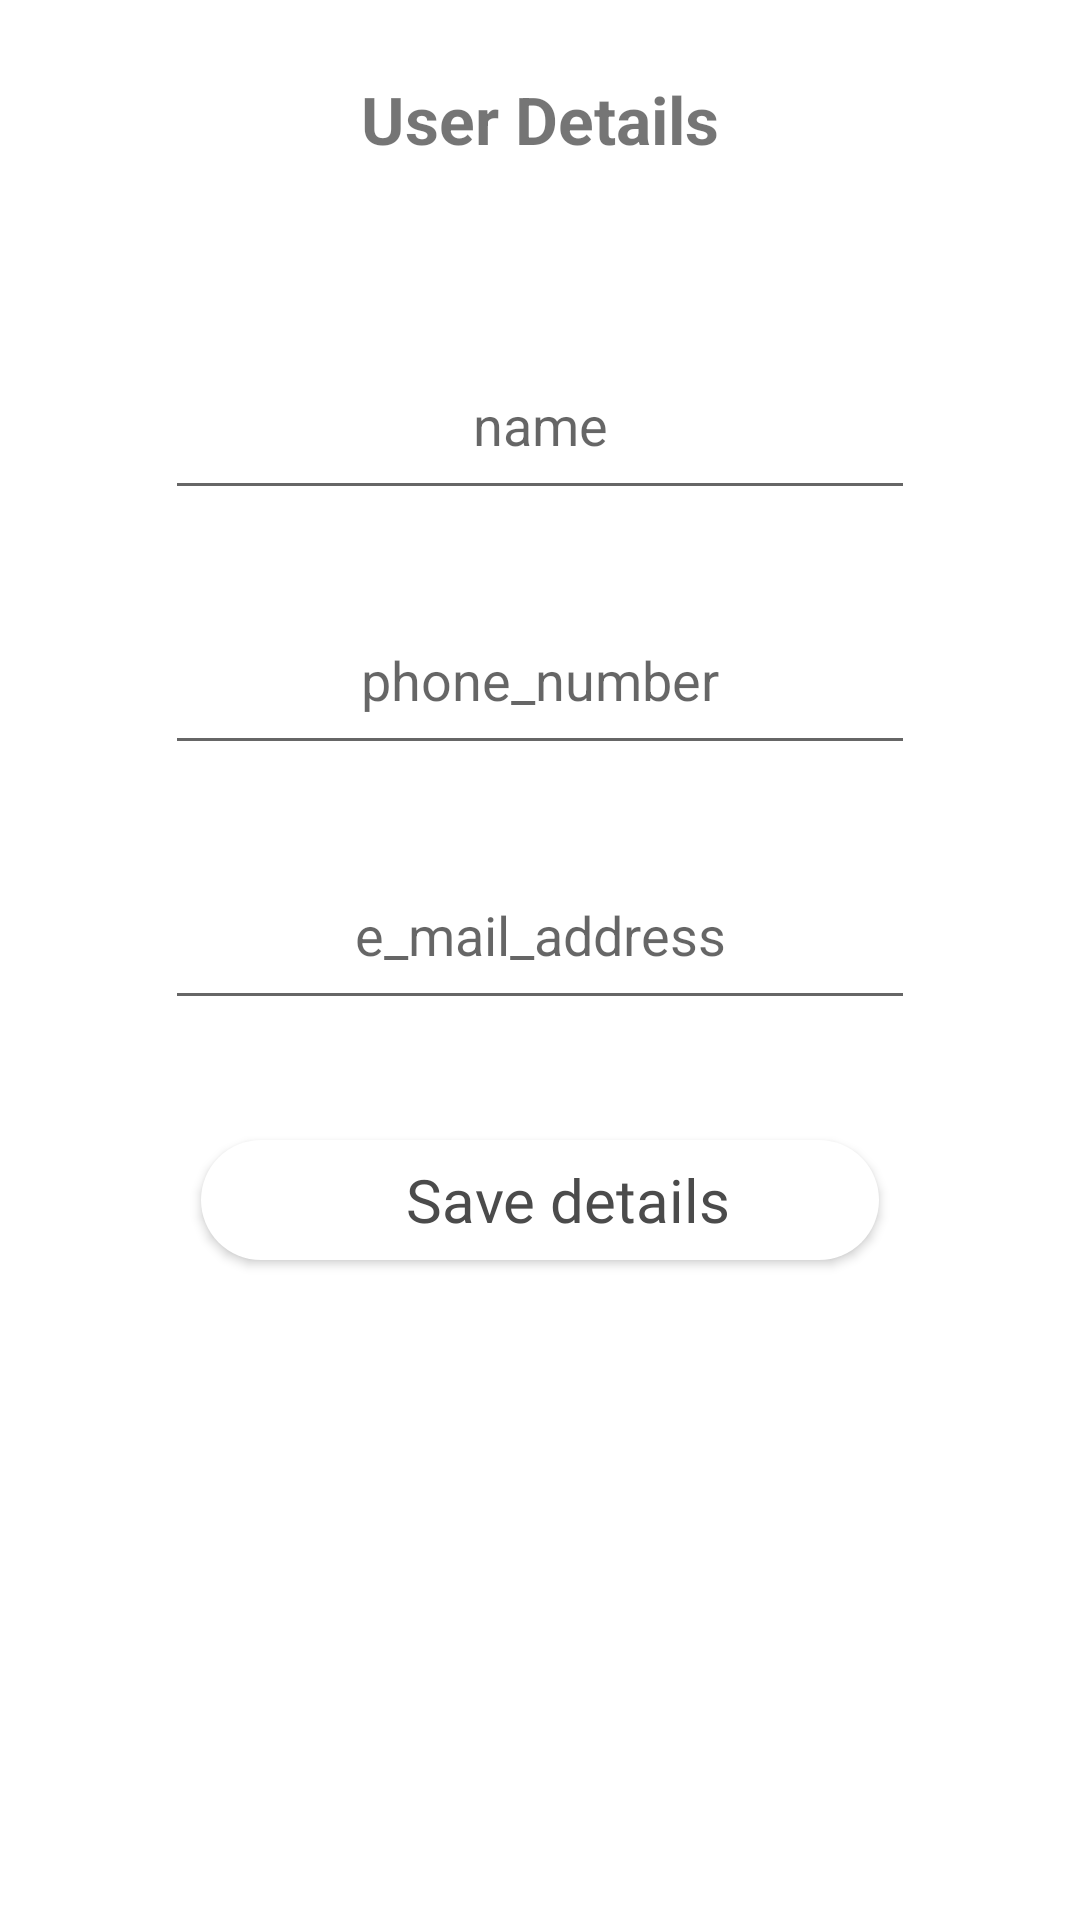

Android layout source for this screen:
<!-- AndroidManifest.xml: application theme Theme.SparklingSmile -->
<!-- res/layout/activity_profiledetails.xml -->
<?xml version="1.0" encoding="utf-8"?>
<RelativeLayout xmlns:android="http://schemas.android.com/apk/res/android"
    xmlns:app="http://schemas.android.com/apk/res-auto"
    xmlns:tools="http://schemas.android.com/tools"
    android:layout_width="match_parent"
    android:layout_height="match_parent"
    tools:context=".profiledetails">

    <TextView
        android:id="@+id/userdetail"
        android:layout_width="wrap_content"
        android:layout_height="60dp"
        android:text="User Details"
        android:textSize="22sp"
        android:textStyle="bold"
        android:layout_centerHorizontal="true"
        android:layout_marginTop="25dp"/>

   <EditText
        android:layout_below="@+id/userdetail"
        android:id="@+id/name"
        android:layout_width="250dp"
        android:layout_height="60dp"
        android:hint="name"
        android:gravity="center"
        android:layout_centerHorizontal="true"
        android:layout_marginTop="25dp"/>
    <EditText
        android:id="@+id/phnum"
        android:layout_below="@+id/name"
        android:layout_width="250dp"
        android:layout_height="60dp"
        android:hint="phone_number"
        android:gravity="center"
        android:inputType="number"
        android:layout_centerHorizontal="true"
        android:layout_marginTop="25dp"/>

    <EditText
        android:id="@+id/email"
        android:layout_below="@+id/phnum"
        android:layout_width="250dp"
        android:layout_height="60dp"
        android:hint="e_mail_address"
        android:gravity="center"
        android:inputType="textEmailAddress"
        android:layout_centerHorizontal="true"
        android:layout_marginTop="25dp"/>

    <androidx.appcompat.widget.AppCompatButton
        android:id="@+id/save_details"
        android:layout_width="244dp"
        android:layout_height="40dp"
        android:layout_below="@+id/email"
        android:layout_centerInParent="true"
        android:layout_marginStart="67dp"
        android:layout_marginTop="40dp"
        android:layout_marginEnd="67dp"
        android:layout_marginBottom="199dp"
        android:background="@drawable/google_button_border"
        android:drawablePadding="8.0dip"
        android:fontFamily="@font/adobe_clean_bold"
        android:gravity="center"
        android:paddingStart="@dimen/tour_view_google_button_padding_start"
        android:text="Save details"
        android:textAllCaps="false"
        android:textColor="@color/tour_signin_button_text_color"
        android:textSize="20sp" />



</RelativeLayout>
<!-- resources referenced by this layout -->
<resources>
  <color name="tour_signin_button_text_color">#ff4b4b4b</color>
  <dimen name="tour_view_google_button_padding_start">19.0dip</dimen>
  <!-- drawable google_button_border (drawable-v24) -->
  <?xml version="1.0" encoding="utf-8" ?>
  <layer-list xmlns:android="http://schemas.android.com/apk/res/android">
  	<item>
  		<shape android:shape="rectangle">
  			<corners android:radius="20.0dip" />
  			<solid android:color="@color/white" />
  		</shape>
  	</item>
  	<item android:drawable="?android:selectableItemBackground" />
  </layer-list>
  <style name="Theme.SparklingSmile" parent="Theme.MaterialComponents.Light.NoActionBar">
          
          <item name="colorPrimary">@color/purple_500</item>
          <item name="colorPrimaryVariant">@color/purple_700</item>
          <item name="colorOnPrimary">@color/white</item>
          
          <item name="colorSecondary">@color/teal_200</item>
          <item name="colorSecondaryVariant">@color/teal_700</item>
          <item name="colorOnSecondary">@color/black</item>
  
          <item name="android:statusBarColor">@color/white</item>
          <item name="android:windowLightStatusBar">true</item>
          
      </style>
  <color name="white">#FFFFFFFF</color>
  <color name="purple_500">#FF6200EE</color>
  <color name="purple_700">#FF3700B3</color>
  <color name="teal_200">#FF03DAC5</color>
  <color name="teal_700">#FF018786</color>
  <color name="black">#FF000000</color>
</resources>
